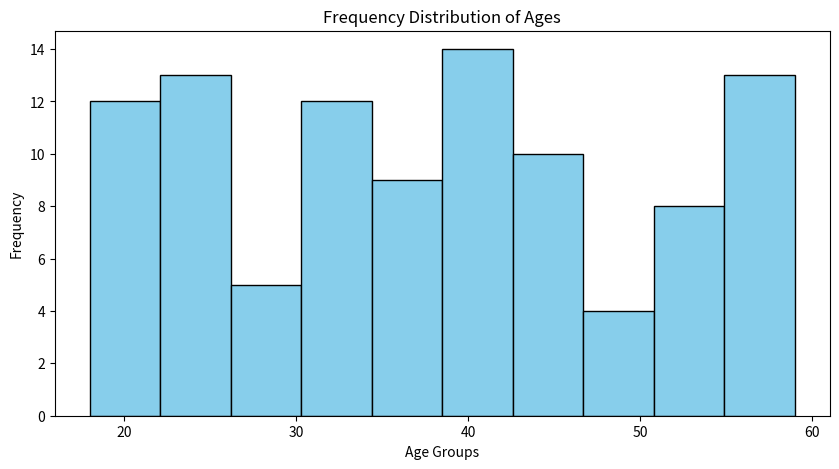

Here is the Python script that generated this plot:

import pandas as pd
import numpy as np
import matplotlib.pyplot as plt

def generate_types_of_data():
    """Generates examples of different data types."""
    print("--- Generating Data Types (Lab Exp 1) ---")
    
    # 1. Cross Sectional (Multiple students, 1 year)
    data_cross_sec = {
        'Student': ['A', 'B', 'C', 'D'],
        'Year': [2022, 2022, 2022, 2022],
        'Score': [85, 90, 78, 92]
    }
    df_cs = pd.DataFrame(data_cross_sec)
    print("\n[Cross-Sectional Data]:\n", df_cs)
    
    # 2. Time Series (1 stock, Multiple days)
    data_ts = {
        'Date': pd.date_range(start='2022-01-01', periods=4),
        'Company': ['Apple'] * 4,
        'Price': [150, 152, 149, 155]
    }
    df_ts = pd.DataFrame(data_ts)
    print("\n[Time Series Data]:\n", df_ts)
    
    # 3. Panel Data (Multiple students, Multiple years)
    data_panel = {
        'Student': ['A', 'A', 'B', 'B'],
        'Year': [2021, 2022, 2021, 2022],
        'GPA': [3.5, 3.6, 3.8, 3.9]
    }
    df_panel = pd.DataFrame(data_panel)
    print("\n[Panel Data (Longitudinal)]:\n", df_panel)

def frequency_distribution():
    """Calculates and plots frequency distribution (Lab Exp 1 - Unit 1)."""
    print("\n--- Frequency Distribution ---")
    np.random.seed(42)
    ages = np.random.randint(18, 60, size=100) # 100 people ages
    
    # Create Frequency Table
    freq_table = pd.Series(ages).value_counts().sort_index()
    print("Top 5 Ages Frequency:\n", freq_table.head())
    
    # Plot
    plt.figure(figsize=(10, 5))
    plt.hist(ages, bins=10, color='skyblue', edgecolor='black')
    plt.title('Frequency Distribution of Ages')
    plt.xlabel('Age Groups')
    plt.ylabel('Frequency')
    plt.savefig('frequency_dist.png')
    print("Saved frequency plot to 'frequency_dist.png'")

if __name__ == "__main__":
    generate_types_of_data()
    frequency_distribution()
